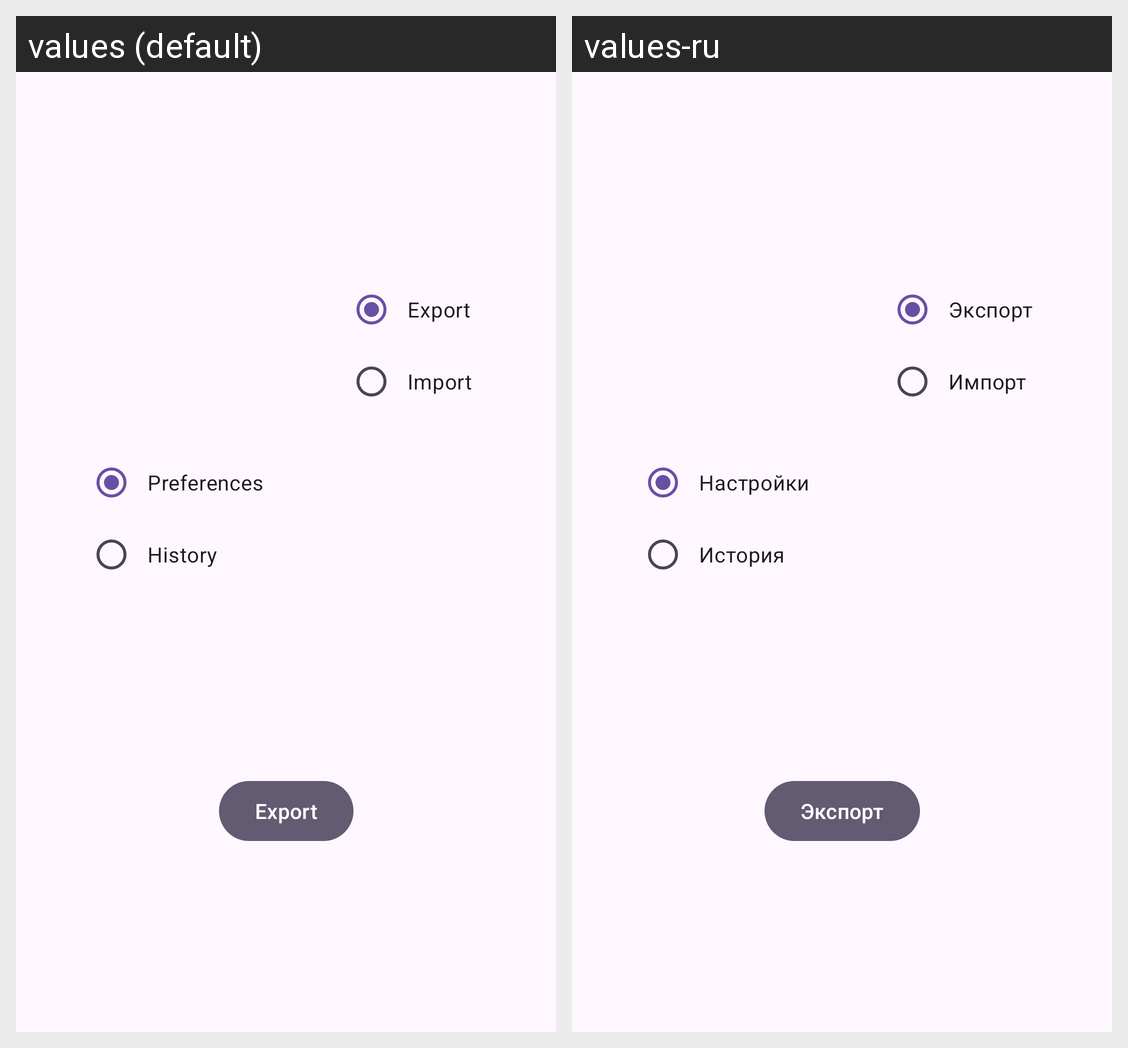

Here is an Android app screen in its default locale and in the app's own translations. Write out the translated-string differences for the strings that appear on this screen.
Android screen res/layout/curtain_preference_export_import.xml rendered under 2 locales, left to right: values (default), values-ru. Device: Nexus 5 (rendered at 1080×1920; each locale shown at half size, 540×960, under a caption strip naming it); theme CompatTheme.
Strings drawn on this screen, with the default value and each locale's value (text and hints the layout hard-codes, and strings that could not be matched under every locale, appear in the picture but are not listed):

preferences
  values: Preferences
  values-ru: Настройки

history
  values: History
  values-ru: История

export_btn
  values: Export
  values-ru: Экспорт

import_btn
  values: Import
  values-ru: Импорт
